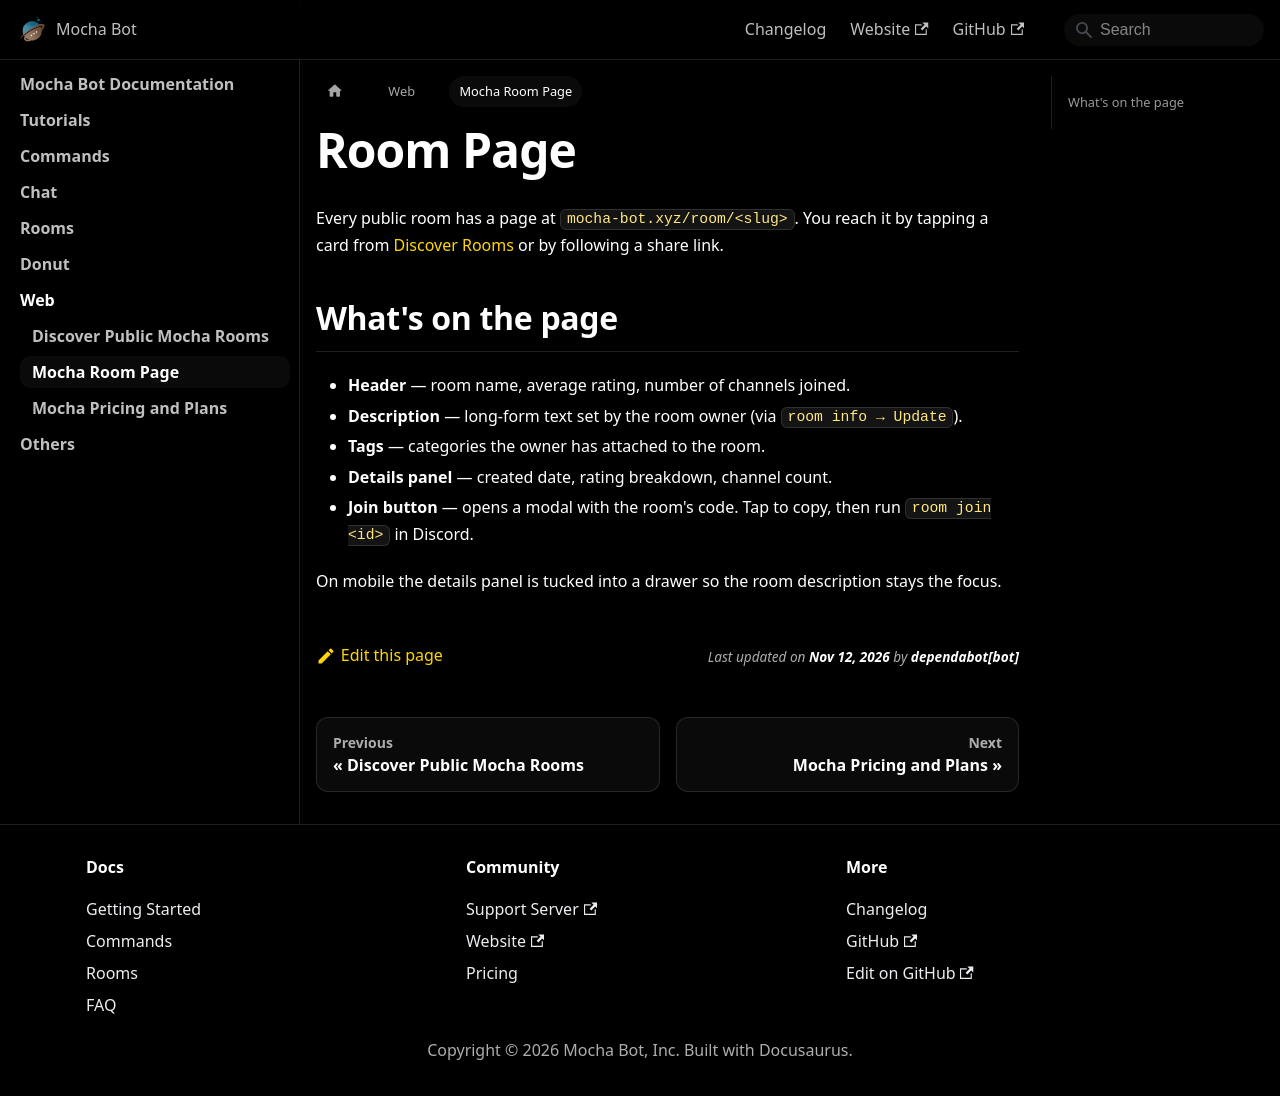

repository: mocha-bot/docs · page: web/room-page.html · generator: docusaurus

---
sidebar_position: 2
title: Mocha Room Page
description: Every public Mocha room has a page at mocha-bot.xyz/room/slug showing description, rating, tags, and a join modal with the room code you paste into Discord.
keywords:
  - room page
  - mocha room
  - join room code
---

# Room Page

Every public room has a page at `mocha-bot.xyz/room/<slug>`. You reach it by tapping a card from [Discover Rooms](/web/discover) or by following a share link.

## What's on the page

- **Header** — room name, average rating, number of channels joined.
- **Description** — long-form text set by the room owner (via [`room info → Update`](/commands/room#info)).
- **Tags** — categories the owner has attached to the room.
- **Details panel** — created date, rating breakdown, channel count.
- **Join button** — opens a modal with the room's code. Tap to copy, then run `room join <id>` in Discord.

On mobile the details panel is tucked into a drawer so the room description stays the focus.
